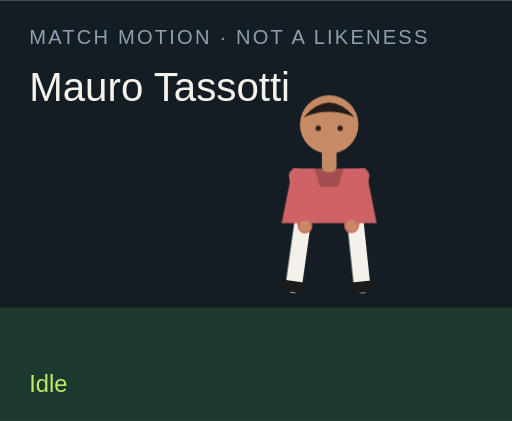
t = 0.00 s
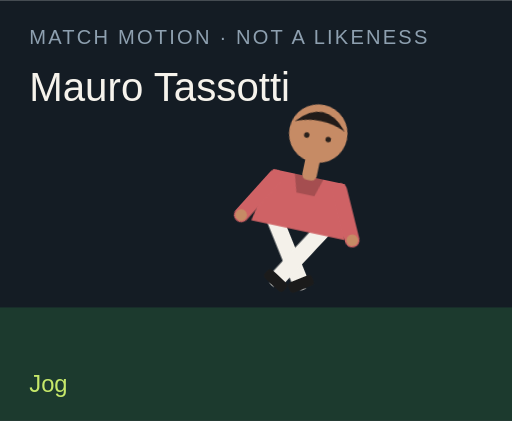
t = 1.50 s
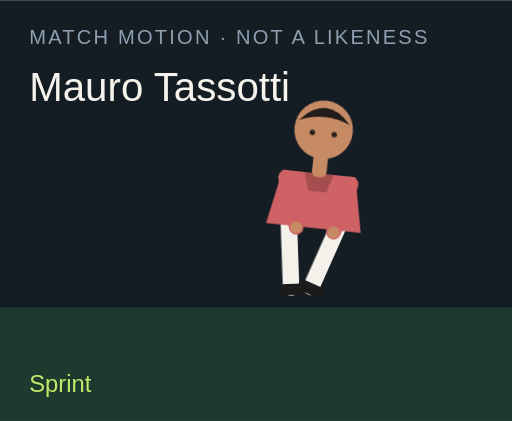
t = 3.00 s
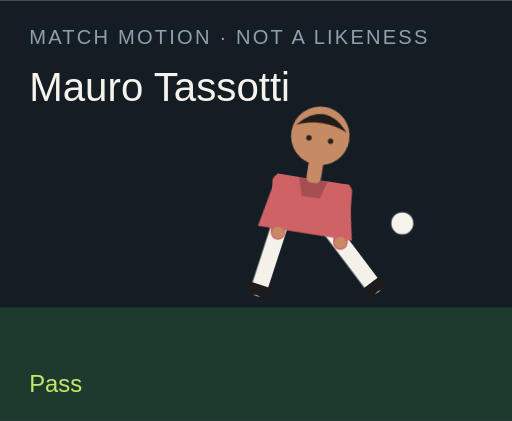
t = 4.50 s
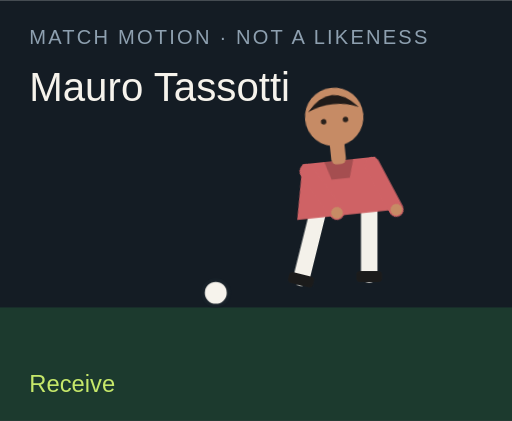
t = 6.00 s
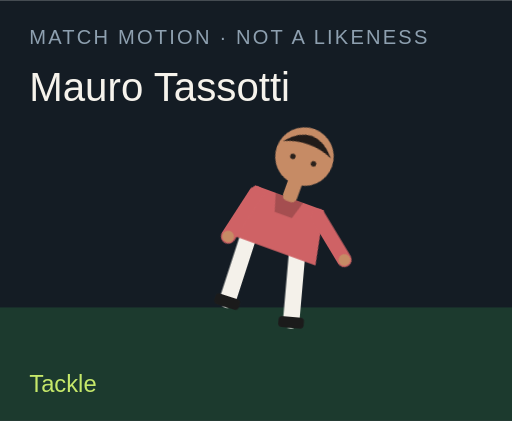
t = 7.50 s

The animated SVG that drew these frames (rendered in a browser with its animation timeline set to each time). Animation: 18 CSS @keyframes rules; one cycle of 9.00 s, repeats indefinitely.

<?xml version="1.0" encoding="UTF-8"?>
<svg xmlns="http://www.w3.org/2000/svg" viewBox="0 0 280 230" role="img">
  <style>@media (prefers-reduced-motion: reduce){animate,animateTransform{display:none}}</style>
  <rect width="280" height="230" fill="#141c24"/>
  <rect y="168" width="280" height="62" fill="#1c3a2e"/>
  <text x="16" y="24" fill="#8ea0b0" font-family="Arial,sans-serif" font-size="11" letter-spacing="1.2">MATCH MOTION · NOT A LIKENESS</text>
  <text x="16" y="55" fill="#f6f3ec" font-family="Impact,sans-serif" font-size="22">Mauro Tassotti</text>
  <circle r="7" fill="#f6f3ec" stroke="#172028" stroke-width="2" id="motion-34000" cx="150" cy="160" opacity="0">
    
    
    
  </circle>
  <g transform="translate(132 40)">
    <g id="motion-34022" transform="rotate(0 48 90)">
      
      <g id="motion-34024" transform="translate(0 0)">
        
        <g transform="translate(34 78)"><g id="motion-34026" transform="rotate(8)"><path d="M0 0 V38" stroke="#f4f1ea" stroke-width="9" stroke-linecap="round"/><rect x="-7" y="36" width="14" height="6" rx="2" fill="#1b1b1b"/></g></g>
        <g transform="translate(62 78)"><g id="motion-34028" transform="rotate(-6)"><path d="M0 0 V38" stroke="#f4f1ea" stroke-width="9" stroke-linecap="round"/><rect x="-7" y="36" width="14" height="6" rx="2" fill="#1b1b1b"/></g></g>
        <path d="M28 52 h40 l6 30 H22 Z" fill="#cf6265"/>
        <path d="M40 52 h16 l-3 10 H43 Z" fill="#000" opacity=".2"/>
        <g transform="translate(30 56)"><g id="motion-34030" transform="rotate(-10)"><path d="M0 0 V28" stroke="#cf6265" stroke-width="8" stroke-linecap="round"/><circle cx="0" cy="28" r="3.2" fill="#c68b65"/></g></g>
        <g transform="translate(66 56)"><g id="motion-34032" transform="rotate(12)"><path d="M0 0 V28" stroke="#cf6265" stroke-width="8" stroke-linecap="round"/><circle cx="0" cy="28" r="3.2" fill="#c68b65"/></g></g>
        <rect x="44" y="40" width="8" height="14" rx="3" fill="#c68b65"/>
        <circle cx="48" cy="28" r="16" fill="#c68b65"/>
        <path d="M34 24 Q48 8 62 24 Q48 18 34 24" fill="#211b19"/>
        <circle cx="42" cy="30" r="1.5" fill="#2a211c"/><circle cx="54" cy="30" r="1.5" fill="#2a211c"/>
      </g>
    </g>
  </g>
  <text x="16" y="214" fill="#c6e86a" font-family="Arial,sans-serif" font-size="13" opacity="1" id="motion-34004">Idle</text><text x="16" y="214" fill="#c6e86a" font-family="Arial,sans-serif" font-size="13" opacity="0" id="motion-34006">Jog</text><text x="16" y="214" fill="#c6e86a" font-family="Arial,sans-serif" font-size="13" opacity="0" id="motion-34008">Sprint</text><text x="16" y="214" fill="#c6e86a" font-family="Arial,sans-serif" font-size="13" opacity="0" id="motion-34010">Dribble</text><text x="16" y="214" fill="#c6e86a" font-family="Arial,sans-serif" font-size="13" opacity="0" id="motion-34012">Pass</text><text x="16" y="214" fill="#c6e86a" font-family="Arial,sans-serif" font-size="13" opacity="0" id="motion-34014">Shoot</text><text x="16" y="214" fill="#c6e86a" font-family="Arial,sans-serif" font-size="13" opacity="0" id="motion-34016">Receive</text><text x="16" y="214" fill="#c6e86a" font-family="Arial,sans-serif" font-size="13" opacity="0" id="motion-34018">Tackle</text><text x="16" y="214" fill="#c6e86a" font-family="Arial,sans-serif" font-size="13" opacity="0" id="motion-34020">Point</text>
<style>@keyframes track-34001{0%{cx:150px}11.1%{cx:156px}22.2%{cx:164px}33.300000000000004%{cx:142px}44.4%{cx:190px}55.60000000000001%{cx:250px}66.7%{cx:118px}77.8%{cx:150px}88.9%{cx:150px}100%{cx:150px}}@keyframes track-34002{0%{cy:160px}11.1%{cy:158px}22.2%{cy:154px}33.300000000000004%{cy:156px}44.4%{cy:148px}55.60000000000001%{cy:96px}66.7%{cy:160px}77.8%{cy:160px}88.9%{cy:160px}100%{cy:160px}}@keyframes track-34003{0%{opacity:0}11.1%{opacity:0}22.2%{opacity:0}33.300000000000004%{opacity:1}44.4%{opacity:1}55.60000000000001%{opacity:1}66.7%{opacity:1}77.8%{opacity:0}88.9%{opacity:0}100%{opacity:0}}@keyframes track-34005{0%{opacity:1}11.1%{opacity:0}22.2%{opacity:0}33.300000000000004%{opacity:0}44.4%{opacity:0}55.60000000000001%{opacity:0}66.7%{opacity:0}77.8%{opacity:0}88.9%{opacity:0}100%{opacity:1}}@keyframes track-34007{0%{opacity:0}11.1%{opacity:1}22.2%{opacity:0}33.300000000000004%{opacity:0}44.4%{opacity:0}55.60000000000001%{opacity:0}66.7%{opacity:0}77.8%{opacity:0}88.9%{opacity:0}100%{opacity:0}}@keyframes track-34009{0%{opacity:0}11.1%{opacity:0}22.2%{opacity:1}33.300000000000004%{opacity:0}44.4%{opacity:0}55.60000000000001%{opacity:0}66.7%{opacity:0}77.8%{opacity:0}88.9%{opacity:0}100%{opacity:0}}@keyframes track-34011{0%{opacity:0}11.1%{opacity:0}22.2%{opacity:0}33.300000000000004%{opacity:1}44.4%{opacity:0}55.60000000000001%{opacity:0}66.7%{opacity:0}77.8%{opacity:0}88.9%{opacity:0}100%{opacity:0}}@keyframes track-34013{0%{opacity:0}11.1%{opacity:0}22.2%{opacity:0}33.300000000000004%{opacity:0}44.4%{opacity:1}55.60000000000001%{opacity:0}66.7%{opacity:0}77.8%{opacity:0}88.9%{opacity:0}100%{opacity:0}}@keyframes track-34015{0%{opacity:0}11.1%{opacity:0}22.2%{opacity:0}33.300000000000004%{opacity:0}44.4%{opacity:0}55.60000000000001%{opacity:1}66.7%{opacity:0}77.8%{opacity:0}88.9%{opacity:0}100%{opacity:0}}@keyframes track-34017{0%{opacity:0}11.1%{opacity:0}22.2%{opacity:0}33.300000000000004%{opacity:0}44.4%{opacity:0}55.60000000000001%{opacity:0}66.7%{opacity:1}77.8%{opacity:0}88.9%{opacity:0}100%{opacity:0}}@keyframes track-34019{0%{opacity:0}11.1%{opacity:0}22.2%{opacity:0}33.300000000000004%{opacity:0}44.4%{opacity:0}55.60000000000001%{opacity:0}66.7%{opacity:0}77.8%{opacity:1}88.9%{opacity:0}100%{opacity:0}}@keyframes track-34021{0%{opacity:0}11.1%{opacity:0}22.2%{opacity:0}33.300000000000004%{opacity:0}44.4%{opacity:0}55.60000000000001%{opacity:0}66.7%{opacity:0}77.8%{opacity:0}88.9%{opacity:1}100%{opacity:0}}@keyframes track-34023{0%{transform:rotate(0deg)}11.1%{transform:rotate(8deg)}22.2%{transform:rotate(16deg)}33.300000000000004%{transform:rotate(6deg)}44.4%{transform:rotate(4deg)}55.60000000000001%{transform:rotate(14deg)}66.7%{transform:rotate(-6deg)}77.8%{transform:rotate(34deg)}88.9%{transform:rotate(6deg)}100%{transform:rotate(0deg)}}@keyframes track-34025{0%{transform:translate(0px,0px)}11.1%{transform:translate(0px,-3px)}22.2%{transform:translate(0px,-6px)}33.300000000000004%{transform:translate(0px,-2px)}44.4%{transform:translate(0px,2px)}55.60000000000001%{transform:translate(0px,-4px)}66.7%{transform:translate(0px,1px)}77.8%{transform:translate(0px,10px)}88.9%{transform:translate(0px,-4px)}100%{transform:translate(0px,0px)}}@keyframes track-34027{0%{transform:rotate(8deg)}11.1%{transform:rotate(-26deg)}22.2%{transform:rotate(-42deg)}33.300000000000004%{transform:rotate(-8deg)}44.4%{transform:rotate(6deg)}55.60000000000001%{transform:rotate(12deg)}66.7%{transform:rotate(20deg)}77.8%{transform:rotate(-8deg)}88.9%{transform:rotate(4deg)}100%{transform:rotate(8deg)}}@keyframes track-34029{0%{transform:rotate(-6deg)}11.1%{transform:rotate(24deg)}22.2%{transform:rotate(38deg)}33.300000000000004%{transform:rotate(18deg)}44.4%{transform:rotate(-38deg)}55.60000000000001%{transform:rotate(-54deg)}66.7%{transform:rotate(6deg)}77.8%{transform:rotate(-22deg)}88.9%{transform:rotate(-8deg)}100%{transform:rotate(-6deg)}}@keyframes track-34031{0%{transform:rotate(-10deg)}11.1%{transform:rotate(24deg)}22.2%{transform:rotate(36deg)}33.300000000000004%{transform:rotate(-18deg)}44.4%{transform:rotate(10deg)}55.60000000000001%{transform:rotate(-24deg)}66.7%{transform:rotate(-30deg)}77.8%{transform:rotate(12deg)}88.9%{transform:rotate(14deg)}100%{transform:rotate(-10deg)}}@keyframes track-34033{0%{transform:rotate(12deg)}11.1%{transform:rotate(-20deg)}22.2%{transform:rotate(-32deg)}33.300000000000004%{transform:rotate(14deg)}44.4%{transform:rotate(-26deg)}55.60000000000001%{transform:rotate(18deg)}66.7%{transform:rotate(-22deg)}77.8%{transform:rotate(-6deg)}88.9%{transform:rotate(-96deg)}100%{transform:rotate(12deg)}}@media(prefers-reduced-motion:no-preference){#motion-34000{animation:track-34001 9s linear infinite both,track-34002 9s linear infinite both,track-34003 9s steps(1,end) infinite both}#motion-34004{animation:track-34005 9s steps(1,end) infinite both}#motion-34006{animation:track-34007 9s steps(1,end) infinite both}#motion-34008{animation:track-34009 9s steps(1,end) infinite both}#motion-34010{animation:track-34011 9s steps(1,end) infinite both}#motion-34012{animation:track-34013 9s steps(1,end) infinite both}#motion-34014{animation:track-34015 9s steps(1,end) infinite both}#motion-34016{animation:track-34017 9s steps(1,end) infinite both}#motion-34018{animation:track-34019 9s steps(1,end) infinite both}#motion-34020{animation:track-34021 9s steps(1,end) infinite both}#motion-34022{animation:track-34023 9s linear infinite both}#motion-34024{animation:track-34025 9s linear infinite both}#motion-34026{animation:track-34027 9s linear infinite both}#motion-34028{animation:track-34029 9s linear infinite both}#motion-34030{animation:track-34031 9s linear infinite both}#motion-34032{animation:track-34033 9s linear infinite both}}</style></svg>
